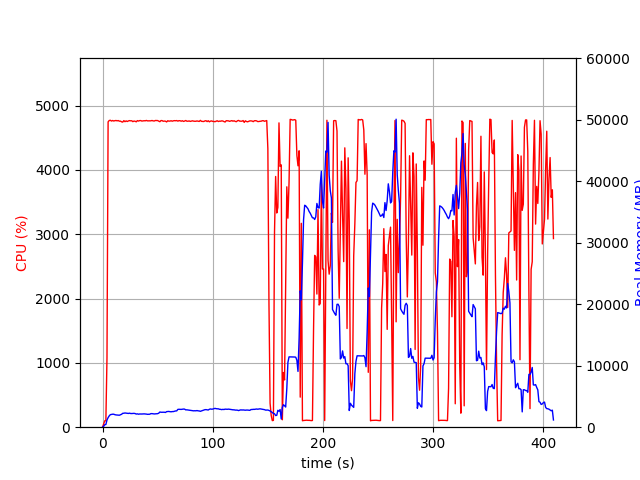

The table this chart was drawn from, first rows:
elapsed_time, nproc, cpu, mem_real, mem_virtual
4.696846008300781e-05, 1, 0.0, 7.934, 3185
1.006, 1, 51.7, 139.3, 768.8
2.013, 1, 99.3, 409.3, 1975
3.02, 1, 100.3, 435.6, 1463
4.027, 1, 1077, 1168, 6050
5.047, 1, 4746, 1557, 6467
6.069, 1, 4768, 1844, 6744
7.088, 1, 4771, 2038, 7054
8.109, 1, 4759, 2083, 7121
9.13, 1, 4768, 2114, 7196
10.15, 1, 4760, 2111, 7238
11.17, 1, 4765, 2036, 7269
12.19, 1, 4768, 1996, 7288
13.21, 1, 4763, 1984, 7295
14.24, 1, 4767, 1959, 7332
15.26, 1, 4757, 1945, 7380
16.28, 1, 4758, 2033, 7444
17.3, 1, 4747, 2102, 7523
18.32, 1, 4743, 2260, 7680
19.34, 1, 4766, 2270, 7705
20.36, 1, 4750, 2310, 7741
21.38, 1, 4762, 2290, 7775
22.41, 1, 4752, 2272, 7883
23.43, 1, 4761, 2238, 7920
24.45, 1, 4766, 2279, 8025
25.47, 1, 4763, 2226, 8025
26.49, 1, 4764, 2220, 8035
27.51, 1, 4750, 2243, 8052
28.53, 1, 4759, 2249, 8090
29.55, 1, 4756, 2218, 8102
30.57, 1, 4747, 2136, 8116
31.59, 1, 4766, 2169, 8134
32.62, 1, 4759, 2112, 8141
33.64, 1, 4766, 2148, 8224
34.66, 1, 4767, 2140, 8242
35.68, 1, 4759, 2143, 8266
36.7, 1, 4761, 2159, 8294
37.72, 1, 4764, 2167, 8302
38.74, 1, 4763, 2156, 8332
39.76, 1, 4769, 2131, 8332
40.78, 1, 4762, 2094, 8368
41.81, 1, 4762, 2110, 8382
42.83, 1, 4763, 2110, 8382
43.85, 1, 4763, 2203, 8392
44.87, 1, 4768, 2206, 8392
45.89, 1, 4762, 2183, 8392
46.91, 1, 4760, 2154, 8436
47.93, 1, 4768, 2175, 8436
48.95, 1, 4768, 2205, 8452
49.97, 1, 4767, 2200, 8460
50.99, 1, 4757, 2275, 8460
52.02, 1, 4749, 2472, 8666
53.04, 1, 4767, 2428, 8666
54.06, 1, 4766, 2431, 8676
55.08, 1, 4756, 2430, 8676
56.1, 1, 4759, 2435, 8722
57.12, 1, 4757, 2395, 8740
58.14, 1, 4745, 2530, 8878
59.16, 1, 4764, 2551, 8910
60.18, 1, 4758, 2562, 8922
... 344 more rows
